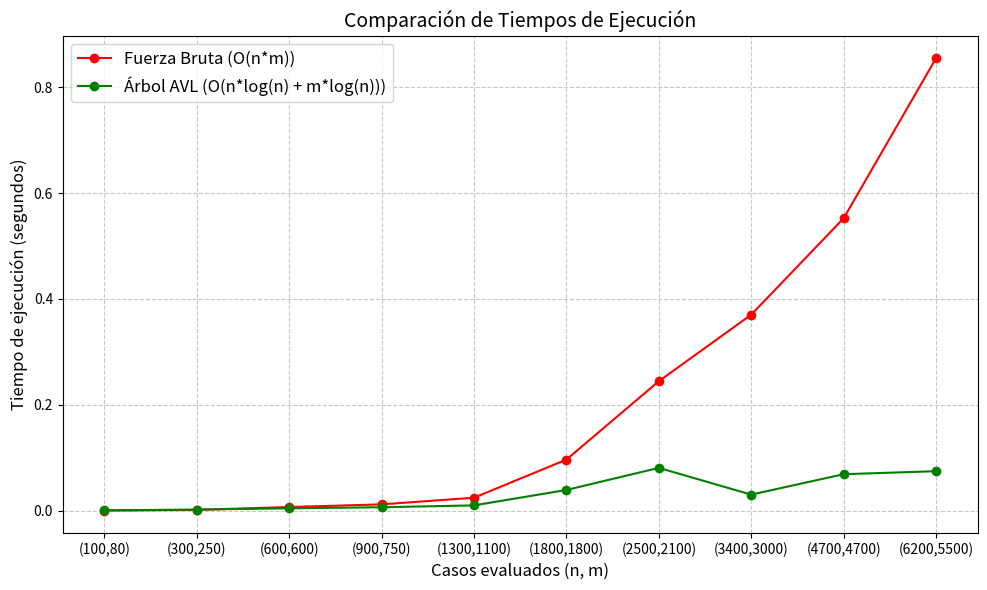

Generate this figure with matplotlib:
"""
PARTE 2:
Seleccione 3 respuestas basadas en su análisis, 
impleméntelas y grafique sus tiempos de ejecución 
(incluir los 3 algoritmos en un mismo gráfico).
"""

import time
import random
import matplotlib.pyplot as plt

# 1. Fuerza Bruta (Selim)
def interseccion_fuerza_bruta(A, B): # Complejidad esperada: O(n) * O(m)

    comunes = []
    for a in A:
        for b in B:
            if a == b:
                comunes.append(a)
    return comunes

# 2. Algoritmo de Mapa (Josue)
def interseccion_mapas(A, B): # Complejidad esperada: O(n) + O(m)*O(1)
    pass

# 3. Algoritmo de Árbol (Nahim)
class Nodo:
    def __init__(self, valor):
        self.valor = valor
        self.izq = None
        self.der = None
        self.altura = 1

def altura(nodo):
    return nodo.altura if nodo else 0

def balance(nodo):
    return altura(nodo.izq) - altura(nodo.der) if nodo else 0

def actualizar_altura(nodo):
    nodo.altura = 1 + max(altura(nodo.izq), altura(nodo.der))

def rotar_derecha(y):
    x = y.izq
    y.izq = x.der
    x.der = y
    actualizar_altura(y)
    actualizar_altura(x)
    return x

def rotar_izquierda(x):
    y = x.der
    x.der = y.izq
    y.izq = x
    actualizar_altura(x)
    actualizar_altura(y)
    return y

def insertar(raiz, valor):
    if raiz is None:
        return Nodo(valor)
    if valor < raiz.valor:
        raiz.izq = insertar(raiz.izq, valor)
    elif valor > raiz.valor:
        raiz.der = insertar(raiz.der, valor)
    else:
        return raiz

    actualizar_altura(raiz)
    b = balance(raiz)

    if b > 1 and valor < raiz.izq.valor:
        return rotar_derecha(raiz)
    if b < -1 and valor > raiz.der.valor:
        return rotar_izquierda(raiz)
    if b > 1 and valor > raiz.izq.valor:
        raiz.izq = rotar_izquierda(raiz.izq)
        return rotar_derecha(raiz)
    if b < -1 and valor < raiz.der.valor:
        raiz.der = rotar_derecha(raiz.der)
        return rotar_izquierda(raiz)

    return raiz

def buscar(raiz, valor):
    while raiz:
        if valor == raiz.valor:
            return True
        elif valor < raiz.valor:
            raiz = raiz.izq
        else:
            raiz = raiz.der
    return False

def interseccion_arbol(A, B): # Complejidad esperada: O(n*log(n) + m*log(n))

    # Construimos el árbol a partir del arreglo con mayor cantidad de elementos
    if len(A) >= len(B):
        mayor, menor = A, B
    else:
        mayor, menor = B, A

    raiz = None
    for x in mayor:
        raiz = insertar(raiz, x)

    comunes = []
    for x in menor:
        if buscar(raiz, x):
            comunes.append(x)

    return comunes

# Verificar que los algoritmos funcionen bien
"""
A_test = [4, 8, 5, 15, 3, 6, 2]
B_test = [10, 3, 1, 8, 9]

print(f"Resultado Fuerza Bruta: {interseccion_fuerza_bruta(A_test, B_test)}")

Fuerza Bruta si devuelve como en el ejemplo [8, 3]

print(f"Resultado Árbol: {interseccion_arbol(A_test, B_test)}")

Árbol si devuelve como en el ejemplo [3, 8]
"""

# Tamaños de los arreglos (n y m) a evaluar
casos = [
    (100, 80),
    (300, 250),
    (600, 600),
    (900, 750),
    (1300, 1100),
    (1800, 1800),
    (2500, 2100),
    (3400, 3000),
    (4700, 4700),
    (6200, 5500)
]
    
tiempos_fbruta = []
# tiempos_mapa = [] # Descomenta Josue cuando tengas tu parte
tiempos_arbol = []

for n, m in casos:
    # Generar arreglos aleatorios de tamaño n y m
    A = random.sample(range(1, 100000), n)
    B = random.sample(range(1, 100000), m)
        
    # Tiempos Fuerza Bruta
    inicio = time.perf_counter()
    interseccion_fuerza_bruta(A, B)
    tiempos_fbruta.append(time.perf_counter() - inicio)
        
    # Tiempos Mapa
    # inicio = time.perf_counter()
    # interseccion_mapas(A, B)
    # tiempos_mapas.append(time.perf_counter() - inicio)
        
    # Tiempos Arboles
    inicio = time.perf_counter()
    interseccion_arbol(A, B)
    tiempos_arbol.append(time.perf_counter() - inicio)
        
    print(f"Tamaño {n, m} procesado")


plt.figure(figsize=(10, 6))

#Crear los pares en la grafica
ejeX = [f"({n},{m})" for n, m in casos]

# Gráfica de Fuerza Bruta
plt.plot(
    range(len(casos)),
    tiempos_fbruta,
    marker='o',
    linestyle='-',
    color='red',
    label='Fuerza Bruta (O(n*m))'
)

# Gráfica de Árbol
plt.plot(
    range(len(casos)),
    tiempos_arbol,
    marker='o',
    linestyle='-',
    color='green',
    label='Árbol AVL (O(n*log(n) + m*log(n)))'
)

# Pares (n, m) en el eje x
plt.xticks(range(len(casos)), ejeX)
    
# Configuraciones visuales de la gráfica
plt.title('Comparación de Tiempos de Ejecución', fontsize=14)
plt.xlabel('Casos evaluados (n, m)', fontsize=12)
plt.ylabel('Tiempo de ejecución (segundos)', fontsize=12)
plt.grid(True, linestyle='--', alpha=0.7)
plt.legend(fontsize=12)
plt.tight_layout()
    
# Mostrar la gráfica
plt.show()
